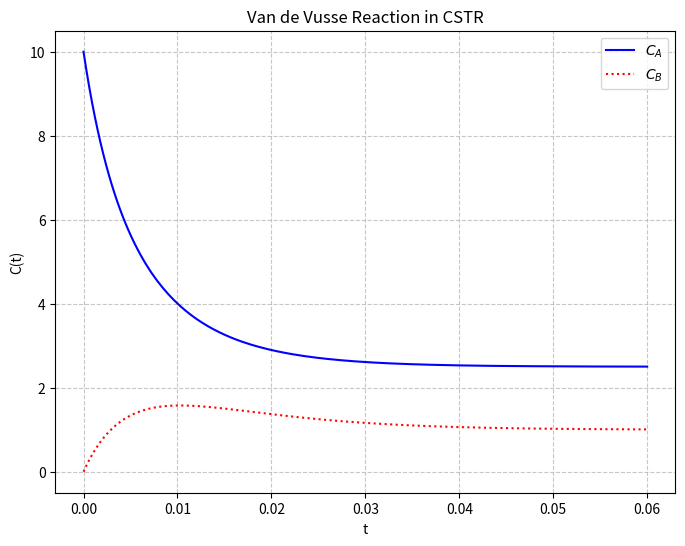

Recreate this plot in Python.
import numpy as np
import matplotlib.pyplot as plt
from scipy.integrate import solve_ivp

# 1. 데이터 및 파라미터 설정
V = 1        # 반응기 부피
F = 25       # 유량
Caf = 10     # 유입 농도
k1 = 50      # 반응 1 속도 상수 (A -> B)
k2 = 100     # 반응 2 속도 상수 (B -> D)
k3 = 10      # 반응 3 속도 상수 (2A -> C)

# 2. 미분 방정식 시스템 정의
def vandrxn(t, C):
    # C[0] = Ca, C[1] = Cb
    Ca, Cb = C
    
    # dCa/dt: A의 농도 변화율
    # -k1*Ca (B로 변함), -k3*Ca^2 (C로 변함), F/V*(Caf - Ca) (유입 및 유출)
    dCa = -k1 * Ca - k3 * (Ca**2) + F * (Caf - Ca) / V
    
    # dCb/dt: B의 농도 변화율
    # k1*Ca (A로부터 생성), -k2*Cb (D로 변함), -F/V*Cb (유출)[cite: 10]
    dCb = k1 * Ca - k2 * Cb - F * Cb / V
    
    return [dCa, dCb]

# 3. 초기 조건 및 시간 범위 설정[cite: 10]
C0 = [10, 0]      # 초기 농도: Ca=10, Cb=0
t_span = (0, 0.06) # 시간 범위: 0부터 0.06까지
t_eval = np.linspace(0, 0.06, 200) # 그래프를 그리기 위한 시간 지점들

# 4. ODE 풀기 (solve_ivp 사용)[cite: 10]
sol = solve_ivp(vandrxn, t_span, C0, t_eval=t_eval)

# 5. 결과 시각화[cite: 10]
plt.figure(figsize=(8, 6))
plt.plot(sol.t, sol.y[0], label='$C_A$', color='blue')
plt.plot(sol.t, sol.y[1], ':', label='$C_B$', color='red')

plt.xlabel('t')
plt.ylabel('C(t)')
plt.title('Van de Vusse Reaction in CSTR')
plt.legend()
plt.grid(True, linestyle='--', alpha=0.7)
plt.show()
